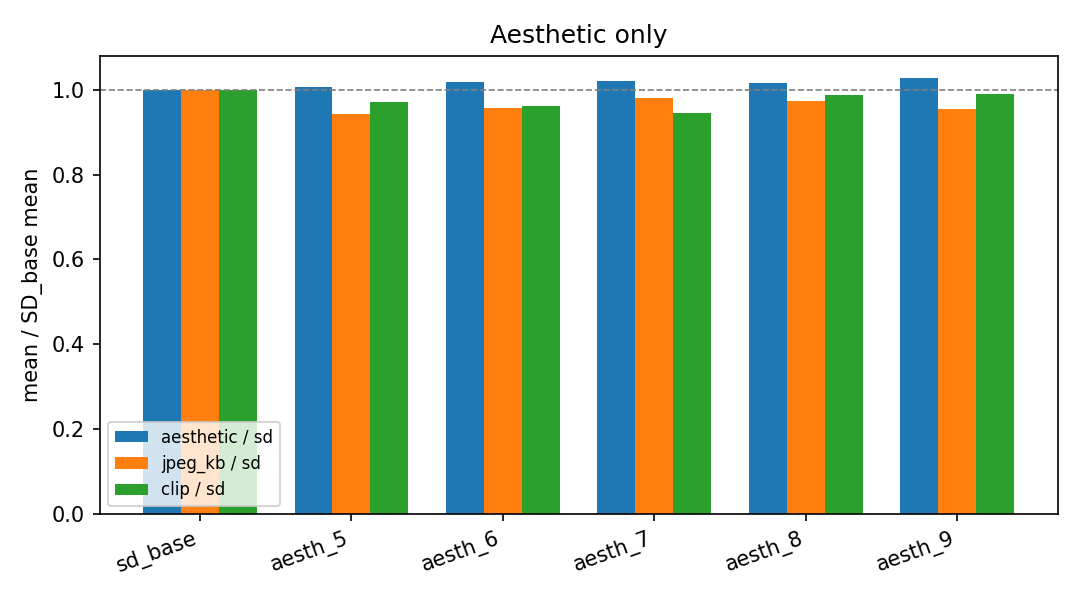

The file beside this chart, header and first rows:
run, aesthetic, jpeg_kb_q95, clip_score, aesthetic_vs_sd, jpeg_kb_vs_sd, clip_vs_sd, best_by_aesthetic
aesth_5, 5.67, 113.2, 0.2616, 1.006, 0.9422, 0.9713, False
aesth_6, 5.737, 115.1, 0.2588, 1.018, 0.9577, 0.9608, False
aesth_7, 5.748, 117.8, 0.2543, 1.02, 0.9803, 0.944, False
aesth_8, 5.717, 117, 0.2657, 1.015, 0.9733, 0.9864, False
aesth_9, 5.792, 114.7, 0.2663, 1.028, 0.9543, 0.9886, True
